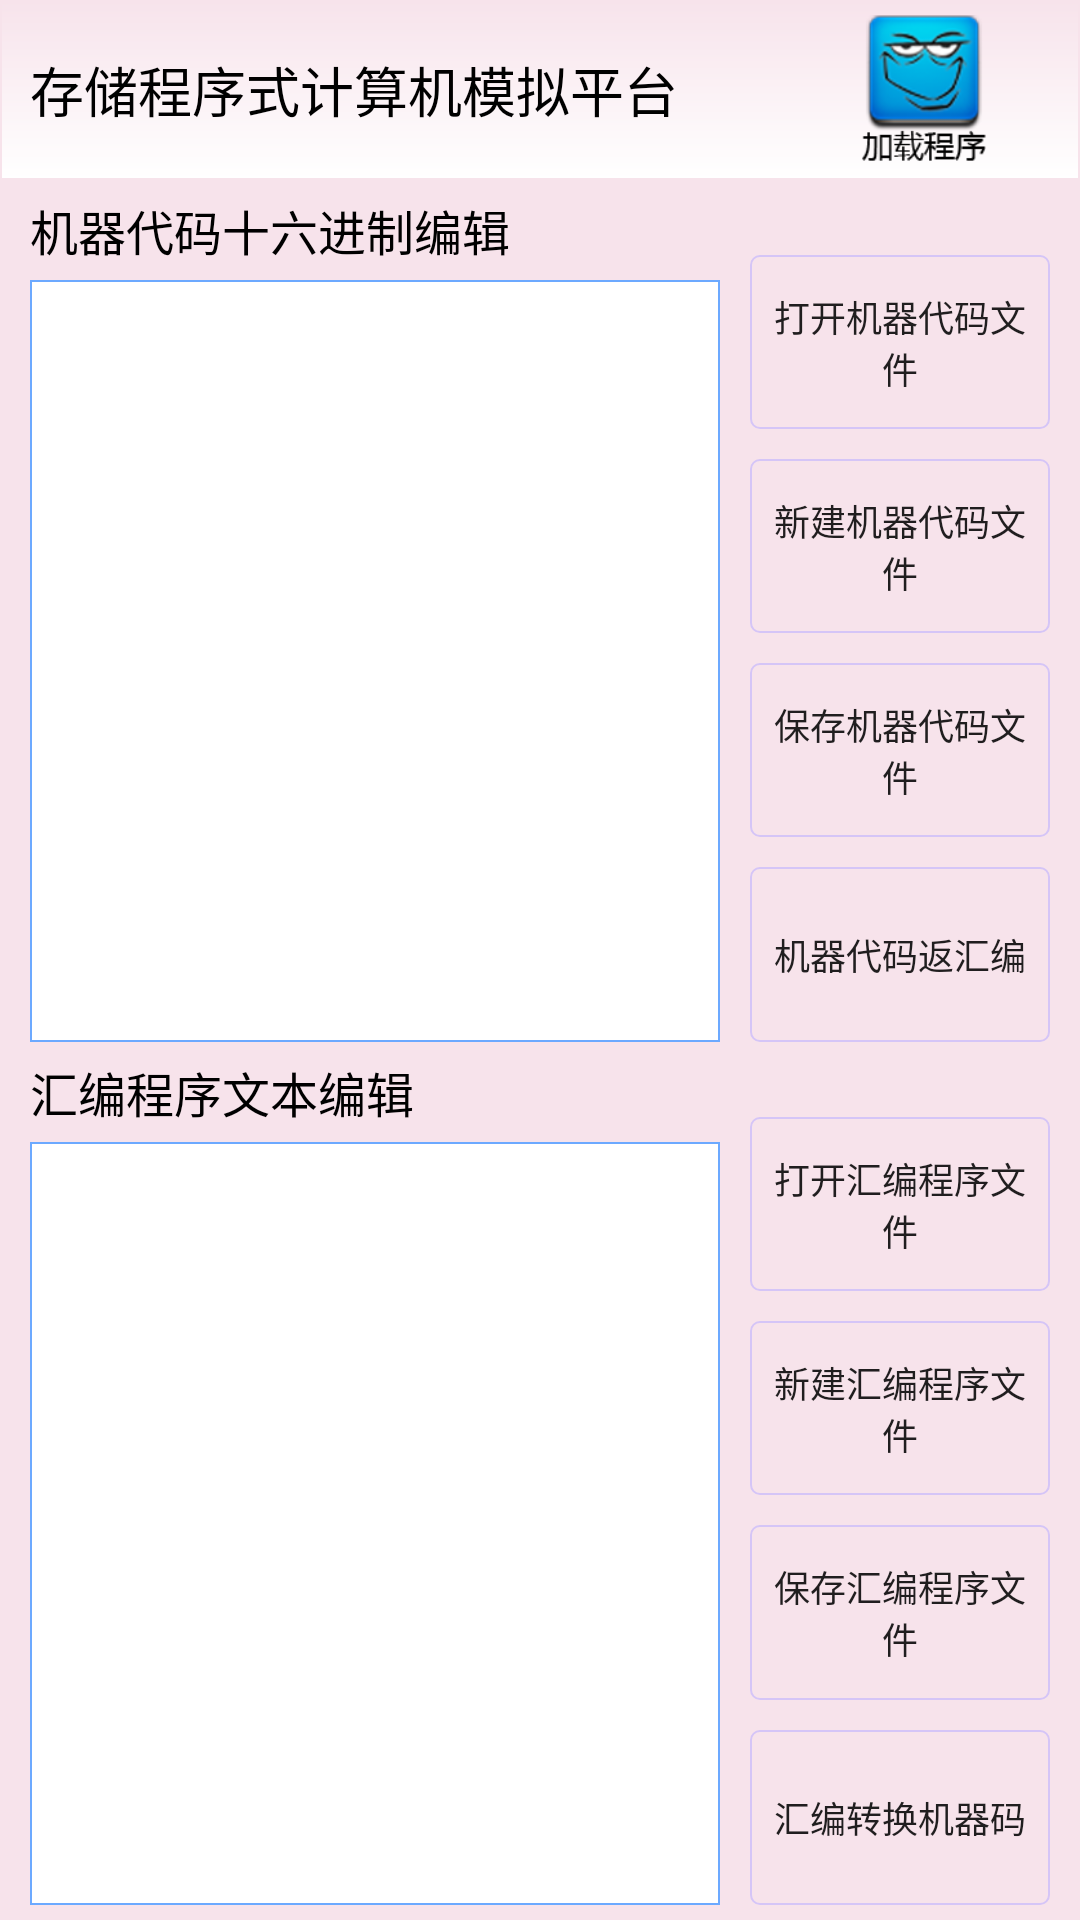

Produce the Android XML layout that renders to this screen, including the resource entries it uses.
<!-- AndroidManifest.xml: application theme AppTheme -->
<!-- res/layout/codelayout.xml -->
<?xml version="1.0" encoding="utf-8"?>
<LinearLayout xmlns:android="http://schemas.android.com/apk/res/android"
    android:layout_width="match_parent"
    android:layout_height="match_parent"
    android:background="@color/colormainbackground"
    android:orientation="vertical">

    <RelativeLayout
        android:id="@+id/top_bar"
        android:layout_width="match_parent"
        android:layout_height="60dp"
        android:background="@drawable/edittopshape">

        <TextView
            android:id="@+id/top_title"
            android:layout_width="wrap_content"
            android:layout_height="match_parent"
            android:layout_marginLeft="10dp"
            android:gravity="center"
            android:text="存储程序式计算机模拟平台"
            android:textColor="@color/colorBlack"
            android:textSize="18dp" />

        <ImageView
            android:id="@+id/jump_to_load"
            android:layout_width="wrap_content"
            android:layout_height="match_parent"
            android:layout_marginLeft="50dp"
            android:layout_marginRight="20dp"
            android:layout_marginTop="5dp"
            android:layout_toRightOf="@id/top_title"
            android:src="@drawable/jumptoedit" />
    </RelativeLayout>

    <LinearLayout
        android:layout_width="match_parent"
        android:layout_height="0dp"
        android:layout_marginLeft="10dp"
        android:layout_marginTop="5dp"
        android:layout_weight="1"
        android:orientation="horizontal">

        <LinearLayout
            android:id="@+id/mac_back"
            android:layout_width="0dp"
            android:layout_height="match_parent"
            android:layout_weight="2"
            android:orientation="vertical">

            <TextView
                android:layout_width="match_parent"
                android:layout_height="wrap_content"
                android:text="机器代码十六进制编辑"
                android:textColor="@color/colorBlack"
                android:textSize="16dp" />

            <EditText
                android:id="@+id/edit_mac_code"
                android:layout_width="match_parent"
                android:layout_height="match_parent"
                android:layout_marginBottom="5dp"
                android:layout_marginTop="5dp"
                android:background="@drawable/editshape"
                android:gravity="top"
                android:textSize="14dp"
                android:scrollbars="vertical"/>
        </LinearLayout>

        <LinearLayout
            android:layout_width="0dp"
            android:layout_height="match_parent"
            android:layout_marginBottom="5dp"
            android:layout_marginLeft="5dp"
            android:layout_toRightOf="@id/mac_back"
            android:layout_weight="1"
            android:orientation="vertical">

            <Button
                android:id="@+id/open_mac_code"
                android:layout_width="match_parent"
                android:layout_height="0dp"
                android:layout_marginLeft="5dp"
                android:layout_marginRight="10dp"
                android:layout_marginTop="20dp"
                android:layout_weight="1"
                android:background="@drawable/buttonshape"
                android:text="打开机器代码文件"
                android:textSize="12dp" />

            <Button
                android:id="@+id/new_mac_code"
                android:layout_width="match_parent"
                android:layout_height="0dp"
                android:layout_marginLeft="5dp"
                android:layout_marginRight="10dp"
                android:layout_marginTop="10dp"
                android:layout_weight="1"
                android:background="@drawable/buttonshape"
                android:text="新建机器代码文件"
                android:textSize="12dp" />

            <Button
                android:id="@+id/save_mac_code"
                android:layout_width="match_parent"
                android:layout_height="0dp"
                android:layout_marginLeft="5dp"
                android:layout_marginRight="10dp"
                android:layout_marginTop="10dp"
                android:layout_weight="1"
                android:background="@drawable/buttonshape"
                android:text="保存机器代码文件"
                android:textSize="12dp" />

            <Button
                android:id="@+id/change_mac_code"
                android:layout_width="match_parent"
                android:layout_height="0dp"
                android:layout_marginLeft="5dp"
                android:layout_marginRight="10dp"
                android:layout_marginTop="10dp"
                android:layout_weight="1"
                android:background="@drawable/buttonshape"
                android:text="机器代码返汇编"
                android:textSize="12dp" />


        </LinearLayout>
    </LinearLayout>

    <LinearLayout
        android:layout_width="match_parent"
        android:layout_height="0dp"
        android:layout_marginLeft="10dp"
        android:layout_weight="1"
        android:orientation="horizontal">

        <LinearLayout
            android:id="@+id/asse_back"
            android:layout_width="0dp"
            android:layout_height="match_parent"
            android:layout_weight="2"
            android:orientation="vertical">

            <TextView
                android:layout_width="match_parent"
                android:layout_height="wrap_content"
                android:text="汇编程序文本编辑"
                android:textColor="@color/colorBlack"
                android:textSize="16dp" />

            <EditText
                android:id="@+id/edit_asse_code"
                android:layout_width="match_parent"
                android:layout_height="match_parent"
                android:layout_marginBottom="5dp"
                android:layout_marginTop="5dp"
                android:background="@drawable/editshape"
                android:gravity="top"
                android:textSize="14dp"
                android:scrollbars="vertical"
                />
        </LinearLayout>


        <LinearLayout
            android:layout_width="0dp"
            android:layout_height="match_parent"
            android:layout_marginBottom="5dp"
            android:layout_marginLeft="5dp"
            android:layout_toRightOf="@id/asse_back"
            android:layout_weight="1"
            android:orientation="vertical">

            <Button
                android:id="@+id/open_asse_code"
                android:layout_width="match_parent"
                android:layout_height="0dp"
                android:layout_marginLeft="5dp"
                android:layout_marginRight="10dp"
                android:layout_marginTop="20dp"
                android:layout_weight="1"
                android:background="@drawable/buttonshape"
                android:text="打开汇编程序文件"
                android:textSize="12dp" />

            <Button
                android:id="@+id/new_asse_code"
                android:layout_width="match_parent"
                android:layout_height="0dp"
                android:layout_marginLeft="5dp"
                android:layout_marginRight="10dp"
                android:layout_marginTop="10dp"
                android:layout_weight="1"
                android:background="@drawable/buttonshape"
                android:text="新建汇编程序文件"
                android:textSize="12dp" />

            <Button
                android:id="@+id/save_asse_code"
                android:layout_width="match_parent"
                android:layout_height="0dp"
                android:layout_marginLeft="5dp"
                android:layout_marginRight="10dp"
                android:layout_marginTop="10dp"
                android:layout_weight="1"
                android:background="@drawable/buttonshape"
                android:text="保存汇编程序文件"
                android:textSize="12dp" />

            <Button
                android:id="@+id/change_asse_code"
                android:layout_width="match_parent"
                android:layout_height="0dp"
                android:layout_marginLeft="5dp"
                android:layout_marginRight="10dp"
                android:layout_marginTop="10dp"
                android:layout_weight="1"
                android:background="@drawable/buttonshape"
                android:text="汇编转换机器码"
                android:textSize="12dp" />


        </LinearLayout>

    </LinearLayout>


    <android.inputmethodservice.KeyboardView
        android:id="@+id/keyboard_view"
        android:layout_width="fill_parent"
        android:layout_height="wrap_content"
        android:layout_alignParentBottom="true"
        android:background="@color/colorbackground"
        android:focusable="true"
        android:focusableInTouchMode="true"
        android:keyBackground="@drawable/btn_keyboard_key"
        android:keyTextColor="@color/black"
        android:visibility="gone" />

</LinearLayout>
<!-- resources referenced by this layout -->
<resources>
  <color name="colorBlack">#000000</color>
  <color name="colorbackground">#ede0f6</color>
  <color name="colormainbackground">#f7e3eb</color>
  <!-- drawable btn_keyboard_key (drawable) -->
  <?xml version="1.0" encoding="utf-8"?>
  <selector
    xmlns:android="http://schemas.android.com/apk/res/android">
      <item android:state_pressed="true" android:drawable="@drawable/normal_key_bg" />
      <item android:drawable="@drawable/normal_key_bg" />
  </selector>
  <!-- drawable buttonshape (drawable) -->
  <?xml version="1.0" encoding="utf-8"?>
  <shape xmlns:android="http://schemas.android.com/apk/res/android"
      android:shape="rectangle">
  
      
      <padding
          android:bottom="3dp"
          android:left="3dp"
          android:right="3dp"
          android:top="3dp" />
      
      <corners android:radius="3dp" />
  
      <stroke
          android:width="2px"
          android:color="#d5c5f7" />
  </shape>
  <!-- drawable editshape (drawable) -->
  <?xml version="1.0" encoding="utf-8"?>
  <shape xmlns:android="http://schemas.android.com/apk/res/android"
      android:shape="rectangle">
  
      <solid android:color="#FFFFFF"/>
  
      <stroke
          android:width="0.5dp"
          android:color="#FF6ca9ff"/>
  
      <padding
          android:bottom="10dp"
          android:left="10dp"
          android:right="10dp"
          android:top="10dp"/>
  
      
  </shape>
  <!-- drawable edittopshape (drawable) -->
  <?xml version="1.0" encoding="utf-8"?>
  <shape xmlns:android="http://schemas.android.com/apk/res/android"
      android:shape="rectangle" >
  
      <gradient
              android:angle="90"
              android:endColor="#f7e3eb"
              android:startColor="#ffffff" />
  
      
          
          
          
          
      
      
  
      <stroke
          android:width="2px"
          android:color="#f7e3eb" />
  
      
  
  </shape>
  <!-- drawable jumptoedit: png bitmap (drawable, 15667 bytes) -->
  <style name="AppTheme" parent="Theme.AppCompat.Light.DarkActionBar">
          
          <item name="colorPrimary">@color/colorPrimary</item>
          <item name="colorPrimaryDark">@color/colorPrimaryDark</item>
          <item name="colorAccent">@color/colorAccent</item>
      </style>
  <color name="colorPrimary">#3F51B5</color>
  <color name="colorPrimaryDark">#303F9F</color>
  <color name="colorAccent">#FF4081</color>
  <!-- not gathered from this repository: default colours our renderer supplied (Android Studio template values) -->
  <color name="black">#FF000000</color>
</resources>
